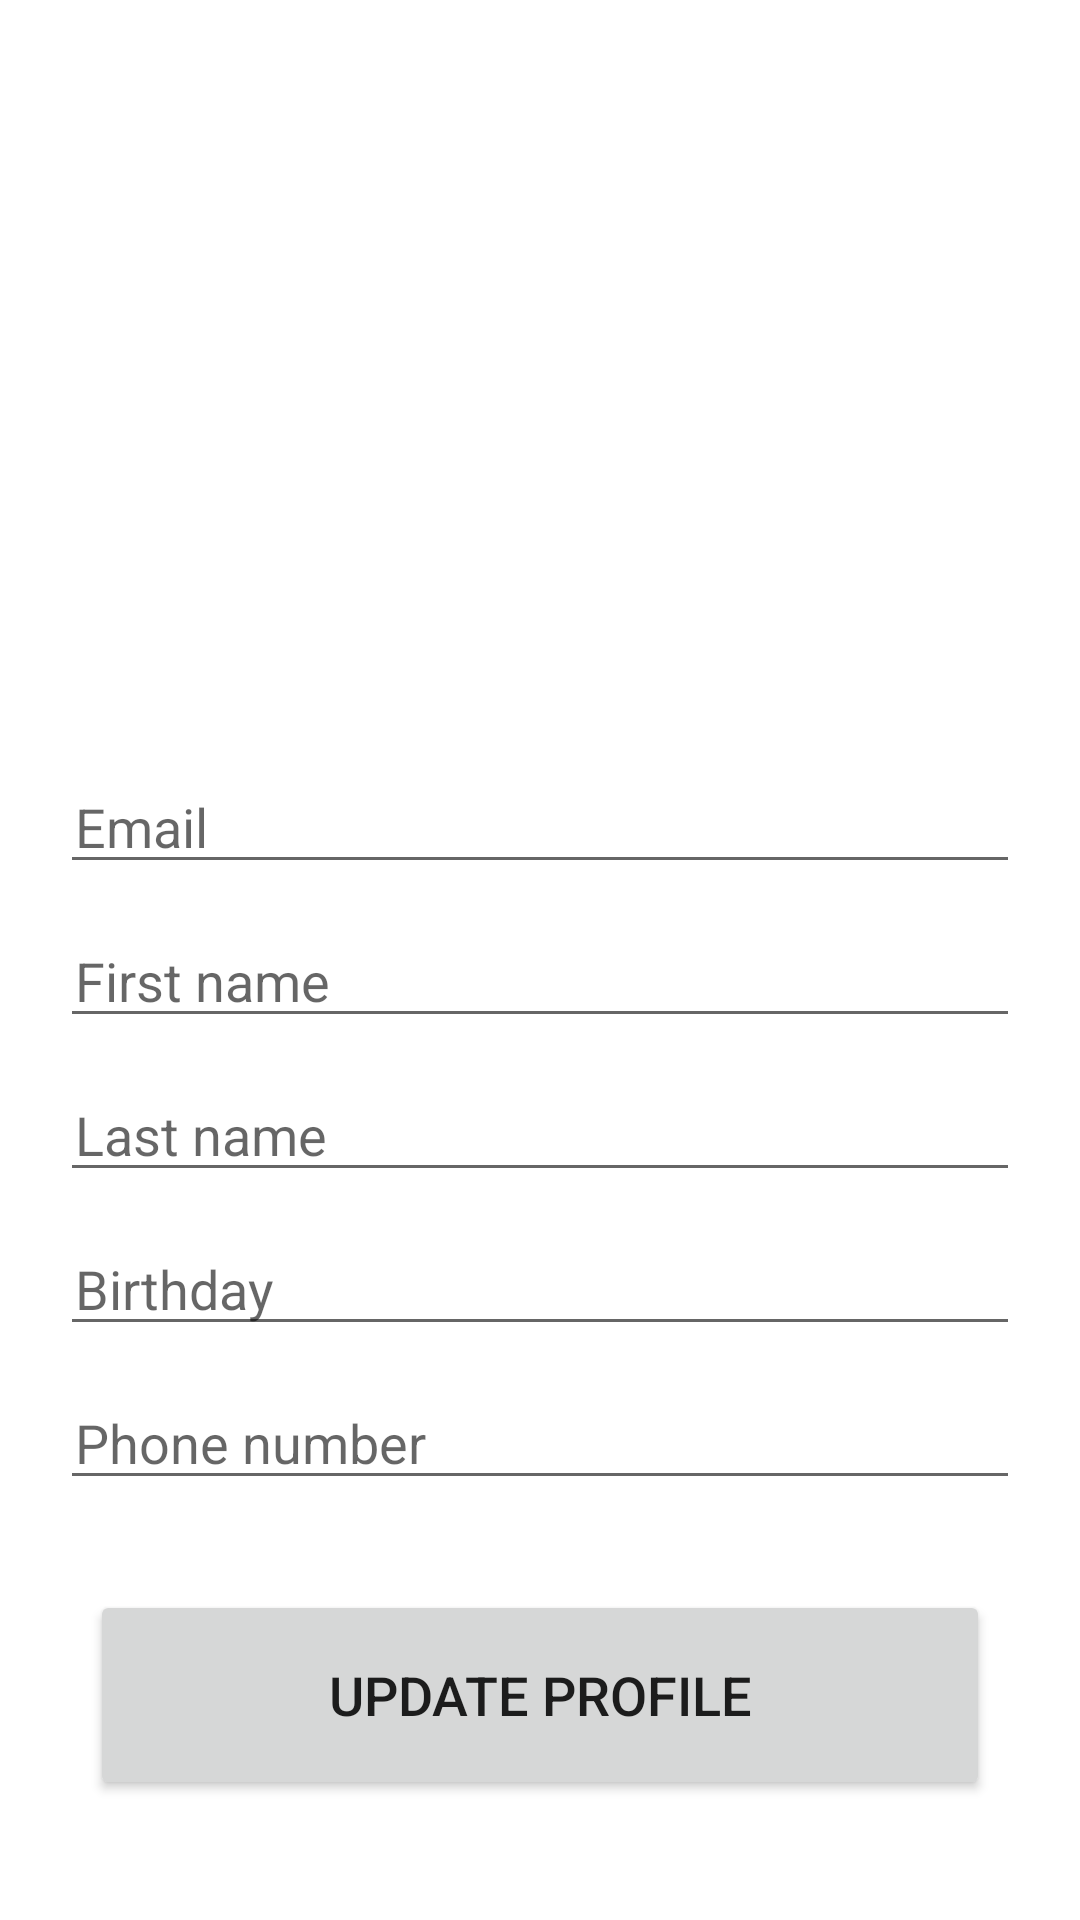

Write the Android layout XML for this screen, with the resource values it uses.
<!-- AndroidManifest.xml: application theme Theme.Foodie -->
<!-- res/layout/activity_profile.xml -->
<?xml version="1.0" encoding="utf-8"?>
<androidx.constraintlayout.widget.ConstraintLayout xmlns:android="http://schemas.android.com/apk/res/android"
    xmlns:app="http://schemas.android.com/apk/res-auto"
    xmlns:tools="http://schemas.android.com/tools"
    android:layout_width="match_parent"
    android:layout_height="match_parent"
    tools:context=".views.ProfileActivity">

    <TextView android:id="@+id/profile__error_success_db_updating"
        android:layout_width="match_parent"
        android:layout_height="wrap_content"
        android:layout_marginTop="30dp"
        android:textAlignment="center"
        android:layout_marginRight="20dp"
        android:layout_marginLeft="20dp"
        android:visibility="gone"
        android:textSize="20dp"
        app:layout_constraintTop_toTopOf="parent"
        app:layout_constraintLeft_toLeftOf="parent"
        app:layout_constraintRight_toRightOf="parent"/>

    <TextView android:id="@+id/profile__no_data"
        android:layout_width="match_parent"
        android:layout_height="wrap_content"
        android:layout_marginLeft="20dp"
        android:layout_marginRight="20dp"
        android:textSize="22dp"
        android:textAlignment="center"
        android:text="Check your internet connection and try again"
        app:layout_constraintTop_toTopOf="parent"
        android:visibility="gone"
        app:layout_constraintBottom_toBottomOf="parent"
        app:layout_constraintRight_toRightOf="parent"
        app:layout_constraintLeft_toLeftOf="parent"/>

    <ProgressBar android:id="@+id/profile__progress_bar"
        android:layout_weight="1"
        android:visibility="gone"
        app:layout_constraintTop_toTopOf="parent"
        app:layout_constraintBottom_toBottomOf="parent"
        app:layout_constraintRight_toRightOf="parent"
        app:layout_constraintLeft_toLeftOf="parent"
        android:layout_width="wrap_content"
        android:layout_height="wrap_content"
        android:minHeight="50dp"
        android:minWidth="50dp" />

    <EditText android:id="@+id/profile__email_text"
        android:hint="Email"
        android:inputType="textEmailAddress"
        android:layout_marginLeft="20dp"
        android:layout_marginRight="20dp"
        android:layout_width="match_parent"
        android:layout_height="wrap_content"
        android:paddingLeft="5dp"
        android:layout_marginBottom="10dp"
        app:layout_constraintBottom_toTopOf="@id/profile__first_name_text"
        app:layout_constraintLeft_toLeftOf="parent"
        app:layout_constraintRight_toRightOf="parent" />

    <EditText android:id="@+id/profile__first_name_text"
        android:hint="First name"
        android:inputType="text"
        android:layout_marginLeft="20dp"
        android:layout_marginRight="20dp"
        android:layout_width="match_parent"
        android:layout_height="wrap_content"
        android:paddingLeft="5dp"
        android:layout_marginBottom="10dp"
        app:layout_constraintBottom_toTopOf="@+id/profile__last_name_text"
        app:layout_constraintLeft_toLeftOf="parent"
        app:layout_constraintRight_toRightOf="parent" />

    <EditText android:id="@+id/profile__last_name_text"
        android:hint="Last name"
        android:inputType="text"
        android:layout_marginLeft="20dp"
        android:layout_marginRight="20dp"
        android:layout_width="match_parent"
        android:layout_height="wrap_content"
        android:paddingLeft="5dp"
        android:layout_marginBottom="10dp"
        app:layout_constraintBottom_toTopOf="@id/profile__birthday_text"
        app:layout_constraintLeft_toLeftOf="parent"
        app:layout_constraintRight_toRightOf="parent" />

    <EditText android:id="@+id/profile__birthday_text"
        android:hint="Birthday"
        android:inputType="text"
        android:layout_marginLeft="20dp"
        android:layout_marginRight="20dp"
        android:layout_width="match_parent"
        android:layout_height="wrap_content"
        android:paddingLeft="5dp"
        android:drawablePadding="7dp"
        android:drawableLeft="@drawable/ic_baseline_calendar_today_24"
        android:layout_marginBottom="10dp"
        app:layout_constraintBottom_toTopOf="@id/profile__phone_number_text"
        app:layout_constraintLeft_toLeftOf="parent"
        app:layout_constraintRight_toRightOf="parent" />

    <EditText android:id="@+id/profile__phone_number_text"
        android:hint="Phone number"
        android:inputType="phone"
        android:layout_height="wrap_content"
        android:layout_marginLeft="20dp"
        android:layout_marginRight="20dp"
        android:layout_width="match_parent"
        android:paddingLeft="5dp"
        android:layout_marginBottom="30dp"
        app:layout_constraintBottom_toTopOf="@id/profile__update_btn"
        app:layout_constraintLeft_toLeftOf="parent"
        app:layout_constraintRight_toRightOf="parent" />

    <Button android:id="@+id/profile__update_btn"
        android:layout_width="match_parent"
        android:layout_height="70dp"
        app:layout_constraintBottom_toBottomOf="parent"
        android:text="UPDATE PROFILE"
        app:cornerRadius="12dp"
        android:layout_marginBottom="40dp"
        android:textSize="18dp"
        android:layout_marginLeft="30dp"
        android:layout_marginRight="30dp" />

</androidx.constraintlayout.widget.ConstraintLayout>
<!-- resources referenced by this layout -->
<resources>
  <style name="Theme.Foodie" parent="Theme.MaterialComponents.DayNight.DarkActionBar">
          <item name="windowActionBar">false</item>
          <item name="windowNoTitle">true</item>
          <item name="android:windowFullscreen">true</item>
          
          <item name="colorPrimary">@color/purple_500</item>
          <item name="colorPrimaryVariant">@color/purple_700</item>
          <item name="colorOnPrimary">@color/white</item>
          
          <item name="colorSecondary">@color/teal_200</item>
          <item name="colorSecondaryVariant">@color/teal_700</item>
          <item name="colorOnSecondary">@color/black</item>
          
          <item name="android:statusBarColor" tools:targetApi="l">?attr/colorPrimaryVariant</item>
          
      </style>
  <color name="purple_500">#00695c</color>
  <color name="purple_700">#003d33</color>
  <color name="white">#FFFFFFFF</color>
  <color name="teal_200">#006064</color>
  <color name="teal_700">#428e92</color>
  <color name="black">#FF000000</color>
</resources>
